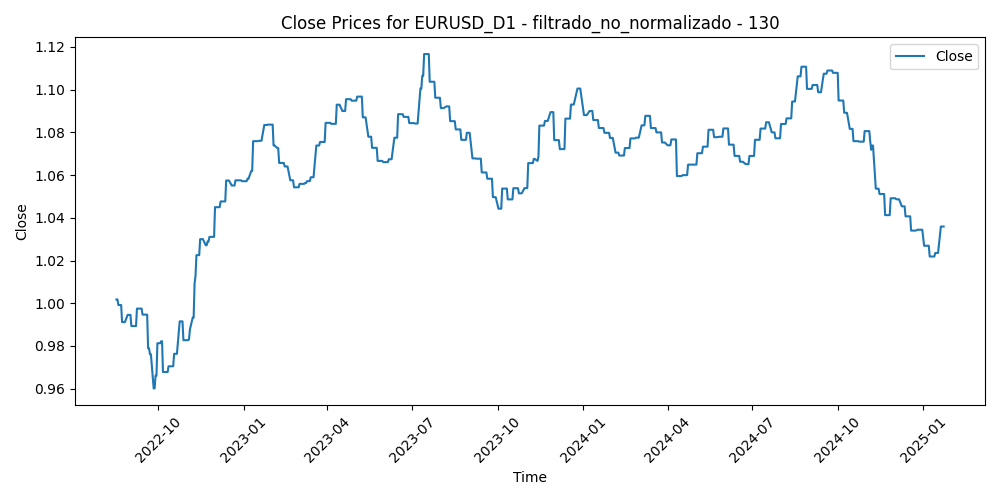

The table this chart was drawn from, first rows:
Time, Close, Volume, diferencia_media_130
2022-08-17, 1.002, 80174, 0.04559
2022-08-18, 1.002, 74681, 0.05369
2022-08-19, 0.9992, 67153, 0.05727
2022-08-22, 0.9992, 71631, 0.06609
2022-08-23, 0.9912, 84075, 0.0625
2022-08-24, 0.9912, 71726, 0.06145
2022-08-25, 0.9912, 73308, 0.05988
2022-08-26, 0.9912, 78640, 0.0598
2022-08-29, 0.9946, 81731, 0.05559
2022-08-30, 0.9946, 88347, 0.05299
2022-08-31, 0.9946, 84356, 0.04844
2022-09-01, 0.9946, 84698, 0.05832
2022-09-02, 0.9893, 82304, 0.05643
2022-09-05, 0.9893, 64341, 0.05822
2022-09-06, 0.9893, 92375, 0.05994
2022-09-07, 0.9893, 83951, 0.04915
2022-09-08, 0.9975, 92217, 0.04918
2022-09-09, 0.9975, 82108, 0.04428
2022-09-12, 0.9975, 82761, 0.03554
2022-09-13, 0.9975, 84739, 0.05024
2022-09-14, 0.9947, 94218, 0.04819
2022-09-15, 0.9947, 74206, 0.04566
2022-09-16, 0.9947, 81620, 0.04308
2022-09-19, 0.9947, 62316, 0.04125
2022-09-20, 0.9789, 77552, 0.04596
2022-09-21, 0.9789, 96508, 0.05834
2022-09-22, 0.9761, 112302, 0.05773
2022-09-23, 0.9761, 102752, 0.07129
2022-09-26, 0.9601, 144284, 0.07822
2022-09-27, 0.9601, 108749, 0.07855
2022-09-28, 0.9661, 133998, 0.06319
2022-09-29, 0.9661, 121735, 0.05455
2022-09-30, 0.9813, 122275, 0.05482
2022-10-03, 0.9813, 108221, 0.05156
2022-10-04, 0.9822, 103369, 0.03471
2022-10-05, 0.9822, 85985, 0.04397
2022-10-06, 0.9678, 96421, 0.0526
2022-10-07, 0.9678, 88083, 0.05677
2022-10-10, 0.9678, 76695, 0.05961
2022-10-11, 0.9678, 93300, 0.05859
2022-10-12, 0.9705, 90315, 0.05791
2022-10-13, 0.9705, 97231, 0.04961
2022-10-14, 0.9705, 99732, 0.0541
2022-10-17, 0.9705, 81992, 0.04139
2022-10-18, 0.9763, 86456, 0.03906
2022-10-19, 0.9763, 81386, 0.04703
2022-10-20, 0.9763, 91917, 0.04467
2022-10-21, 0.9763, 111298, 0.03661
2022-10-24, 0.9915, 112500, 0.03476
2022-10-25, 0.9915, 84841, 0.02478
2022-10-26, 0.9915, 92009, 0.01286
2022-10-27, 0.9915, 96715, 0.02429
2022-10-28, 0.9827, 87479, 0.02376
2022-10-31, 0.9827, 71352, 0.03161
2022-11-01, 0.9827, 81909, 0.03197
2022-11-02, 0.9827, 88357, 0.0373
2022-11-03, 0.9831, 90768, 0.04314
2022-11-04, 0.9877, 102288, 0.02187
2022-11-07, 0.9933, 92601, 0.01517
2022-11-08, 0.9933, 81131, 0.009638
... 572 more rows
